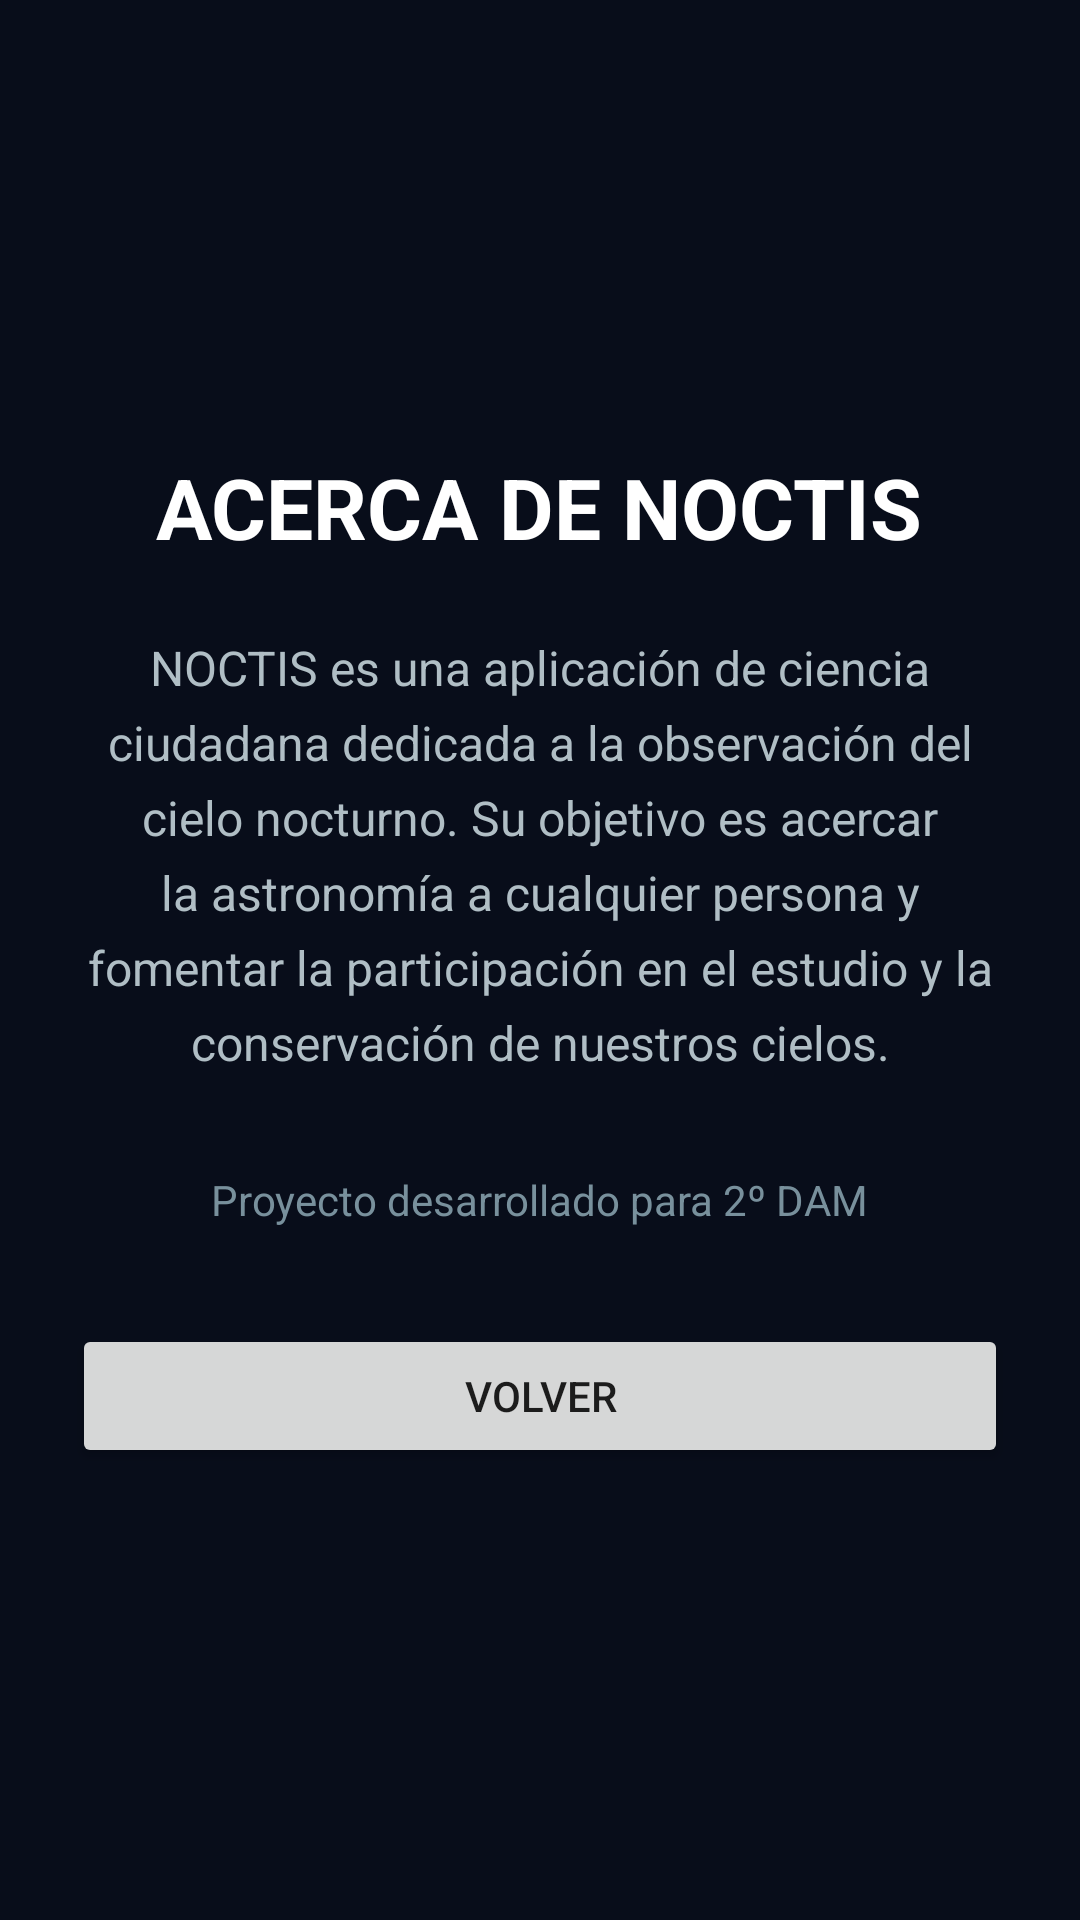

Here is an Android app screen rendered from its layout file. Give the layout XML and the strings, colors and styles it references.
<!-- AndroidManifest.xml: application theme Theme.NOCTIS -->
<!-- res/layout/activity_acerca.xml -->
<?xml version="1.0" encoding="utf-8"?>
<LinearLayout xmlns:android="http://schemas.android.com/apk/res/android"
    android:layout_width="match_parent"
    android:layout_height="match_parent"
    android:orientation="vertical"
    android:gravity="center"
    android:padding="24dp"
    android:background="#080D1A">

    <TextView
        android:layout_width="wrap_content"
        android:layout_height="wrap_content"
        android:text="ACERCA DE NOCTIS"
        android:textSize="28sp"
        android:textStyle="bold"
        android:textColor="#FFFFFF"
        android:layout_marginBottom="24dp" />

    <TextView
        android:layout_width="match_parent"
        android:layout_height="wrap_content"
        android:text="NOCTIS es una aplicación de ciencia ciudadana dedicada a la observación del cielo nocturno. Su objetivo es acercar la astronomía a cualquier persona y fomentar la participación en el estudio y la conservación de nuestros cielos."
        android:textSize="16sp"
        android:textColor="#B0BEC5"
        android:gravity="center"
        android:lineSpacingExtra="6dp" />

    <TextView
        android:layout_width="wrap_content"
        android:layout_height="wrap_content"
        android:text="Proyecto desarrollado para 2º DAM"
        android:textSize="14sp"
        android:textColor="#78909C"
        android:layout_marginTop="32dp" />

    <Button
        android:id="@+id/btnVolver"
        android:layout_width="match_parent"
        android:layout_height="wrap_content"
        android:text="Volver"
        android:layout_marginTop="32dp" />

</LinearLayout>
<!-- resources referenced by this layout -->
<resources>
  <style name="Theme.NOCTIS" parent="Theme.MaterialComponents.DayNight.DarkActionBar">
          
          <item name="colorPrimary">@color/purple_500</item>
          <item name="colorPrimaryVariant">@color/purple_700</item>
          <item name="colorOnPrimary">@color/white</item>
          
          <item name="colorSecondary">@color/teal_200</item>
          <item name="colorSecondaryVariant">@color/teal_700</item>
          <item name="colorOnSecondary">@color/black</item>
          
          <item name="android:statusBarColor">?attr/colorPrimaryVariant</item>
          
      </style>
  <!-- not gathered from this repository: default colours our renderer supplied (Android Studio template values) -->
  <color name="purple_500">#FF6200EE</color>
  <color name="purple_700">#FF3700B3</color>
  <color name="teal_200">#FF03DAC5</color>
  <color name="teal_700">#FF018786</color>
  <color name="black">#FF000000</color>
  <color name="white">#FFFFFFFF</color>
</resources>
